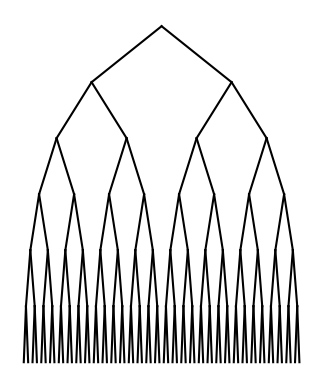

Python code for this plot:
# -*- coding: utf-8 -*-
"""
Created on Sun Feb 10 16:02:35 2019

[redacted]
    This program will draw tree like structures depending of the levels (n) provided. Each segment vertically is of the same length.
Each center point has 2 children, and each children has 2 children.

    We start by having a method that draws 2 lines between 3 provided points, which we will refer to as center, p1, p2.
The recursive method, draw_trees will calculate the position of the child points by adding and substracting to the center coordinate.
The values that modify the center coordinates depend on the desired height and width of each branch of the tree (which are defined
by the user in the parameters of the method). It then will call the drawing method twice, each with a a child for the new center.

   The branches of the tree will always be drawn downwards, so the Y coordinate of every point will decrease (by a constant value to keep 
all the distances between centers the same). The case is not the same for the X coordinates because there is the left and right side, so 
depending on to which side the center must be moved, the program will add or subtract.            

    The width of the tree decreases with each iteraion, so it was noted that while the center moves by half the distance from the point to the
center, the children then moved by half of that distance again, hence the '/4' on the new coordinates of each new p1 and p2.                                                                                     
"""

import matplotlib.pyplot as plt


#This is a method that will draw 2 lines between 3 given points.
#The method will use a center and plot lines between it and two other lower points to make an inverted V.
def lines(ax,center,p1,p2): 
    ax.plot([center[0],p1[0]],[center[1],p1[1]] ,color='k')#Format: [X1,X2],[Y1,Y2]
    ax.plot([center[0],p2[0]],[center[1],p2[1]] ,color='k')


#The following method will take an ax, n times to do recursion, "segment_height" (which is how tall each level of the tree will be, and a "segment_width" (which is the defined width of the tree)).
def draw_trees(ax,n,center,segment_height,segment_width): 
    if n>0:
       #The following children points are calculated relative to the center. They will always be segment_height-tall and segment_width on the X axis.
        p1 =[center[0] - segment_width/4 ,center[1] - segment_height] #The two children points are calculated and stored in point 1 (p1) and point 2 (p2).
        p2 =[center[0] + segment_width/4 ,center[1] - segment_height] #Note how the X coordinate of the point becomes smaller each iteration, and how the Y coordinate decreases by a constant value.
        
        lines(ax,center,p1,p2) #With those points calculated, we call the lines method to simply draw lines between those calculated points.
    
        #Now we have a recursive call for each child point.       
        draw_trees(ax,n-1,p1,segment_height, segment_width/2) #Each of the previous points now becomes a center, which will have two more children.
        draw_trees(ax,n-1,p2,segment_height, segment_width/2) #Note how n will stop recursion, how the center is now a point previously calculated, how the segment_height stays constant, and the width decreases even more.
        

plt.close("all")
fig, ax = plt.subplots()#Call method below this line.

draw_trees(ax,6,[0,0],1000,5000) #Run it with 3,4 for n and 3000 - then run it with n = 6, but last parameter 5000 just for better detail.
#lines(ax,[0,0],[-500,-1000],[500,-1000]).

ax.set_aspect(1.0) #And before this one .
ax.axis('off')
plt.show()
fig.savefig('trees.png')